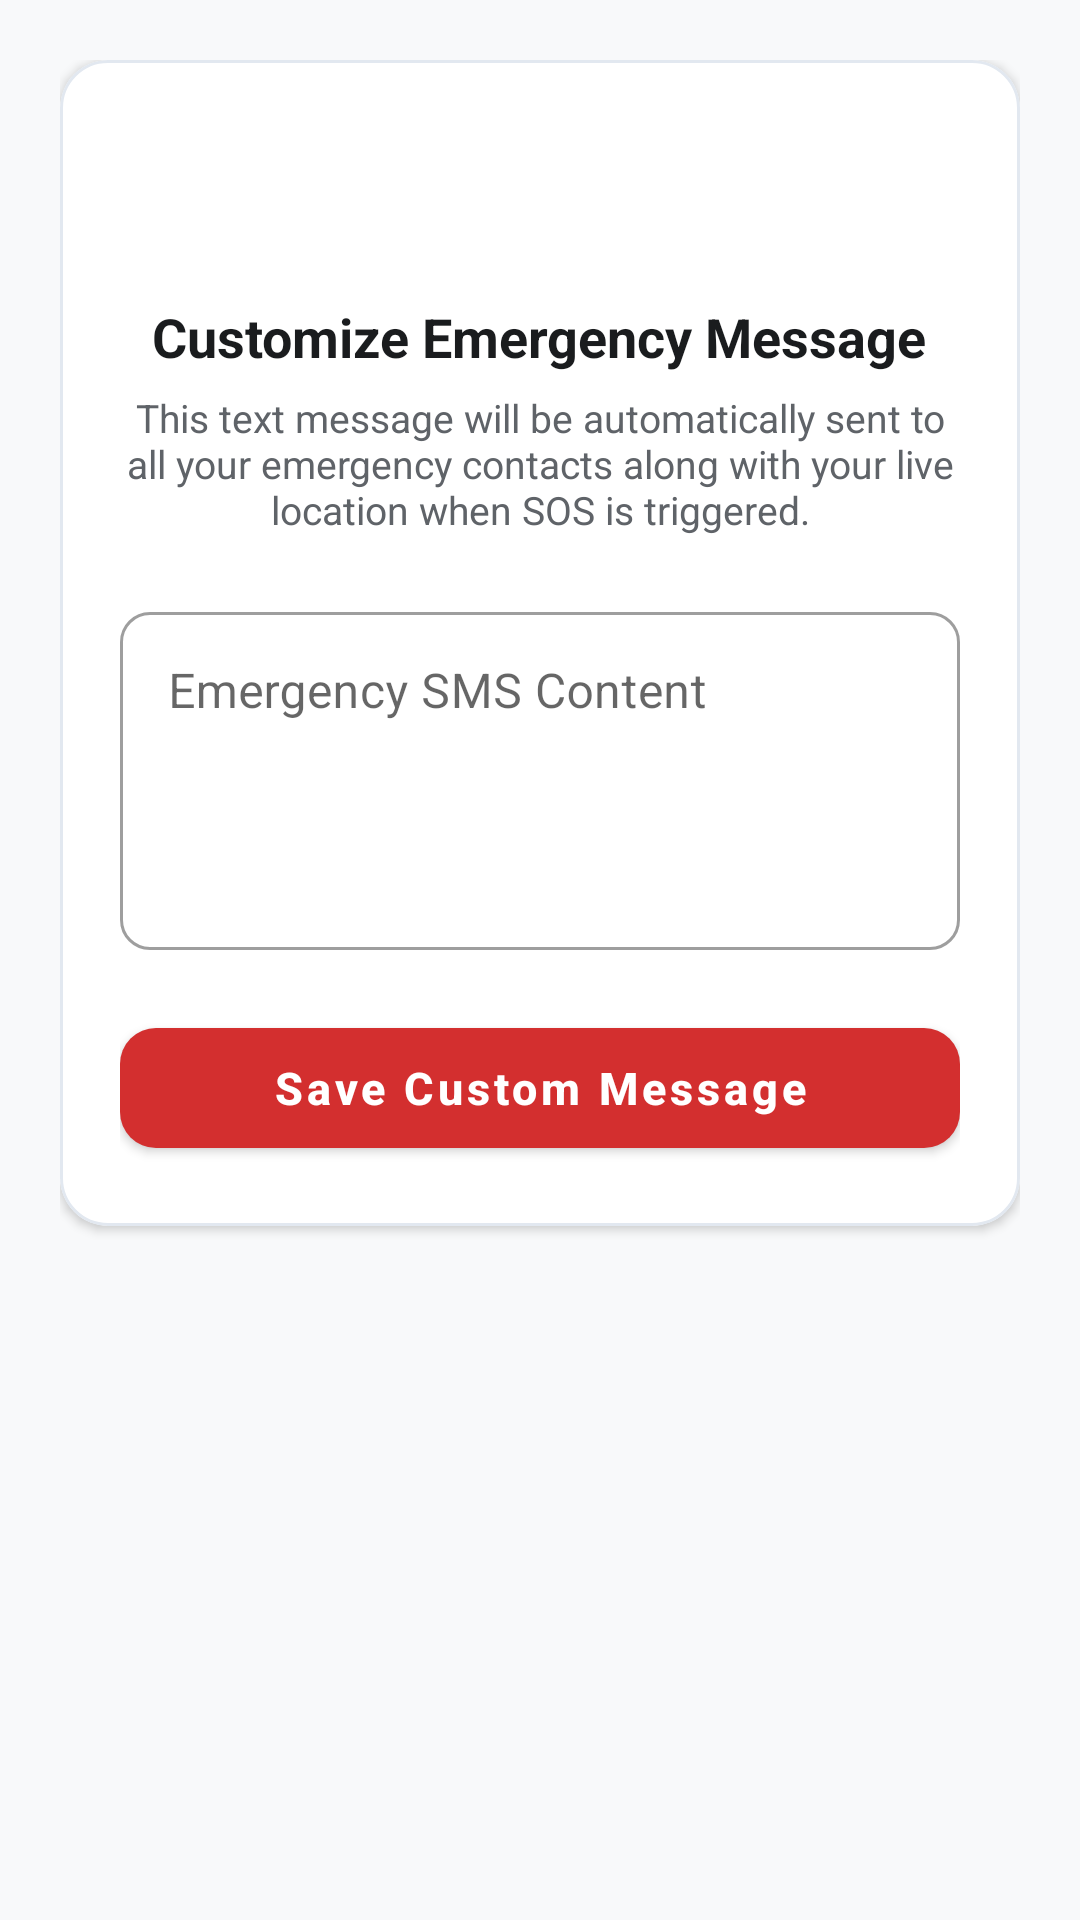

Layout XML and referenced resources for this Android screen:
<!-- AndroidManifest.xml: application theme Theme.SOS -->
<!-- res/layout/activity_edit_message.xml -->
<?xml version="1.0" encoding="utf-8"?>
<LinearLayout xmlns:android="http://schemas.android.com/apk/res/android"
    xmlns:app="http://schemas.android.com/apk/res-auto"
    xmlns:tools="http://schemas.android.com/tools"
    android:layout_width="match_parent"
    android:layout_height="match_parent"
    android:orientation="vertical"
    android:background="@color/bg_light"
    android:padding="20dp"
    tools:context=".EditMessageActivity">

    <com.google.android.material.card.MaterialCardView
        android:layout_width="match_parent"
        android:layout_height="wrap_content"
        app:cardCornerRadius="16dp"
        app:cardElevation="2dp"
        app:cardBackgroundColor="@color/surface_white"
        app:strokeColor="@color/card_stroke"
        app:strokeWidth="1dp">

        <LinearLayout
            android:layout_width="match_parent"
            android:layout_height="wrap_content"
            android:orientation="vertical"
            android:padding="20dp">

            <ImageView
                android:layout_width="48dp"
                android:layout_height="48dp"
                android:src="@drawable/ic_message"
                app:tint="@color/red_primary"
                android:layout_gravity="center_horizontal"
                android:contentDescription="Emergency Message" />

            <TextView
                android:layout_width="wrap_content"
                android:layout_height="wrap_content"
                android:text="Customize Emergency Message"
                android:textSize="18sp"
                android:textStyle="bold"
                android:textColor="@color/text_primary"
                android:layout_gravity="center_horizontal"
                android:layout_marginTop="12dp" />

            <TextView
                android:layout_width="wrap_content"
                android:layout_height="wrap_content"
                android:text="This text message will be automatically sent to all your emergency contacts along with your live location when SOS is triggered."
                android:textSize="13sp"
                android:textColor="@color/text_secondary"
                android:gravity="center"
                android:layout_marginTop="6dp"
                android:layout_marginBottom="20dp" />

            <com.google.android.material.textfield.TextInputLayout
                android:layout_width="match_parent"
                android:layout_height="wrap_content"
                android:hint="Emergency SMS Content"
                app:startIconDrawable="@drawable/ic_message"
                app:startIconTint="@color/text_secondary"
                style="@style/Widget.MaterialComponents.TextInputLayout.OutlinedBox">

                <com.google.android.material.textfield.TextInputEditText
                    android:id="@+id/editTextMessage"
                    android:layout_width="match_parent"
                    android:layout_height="wrap_content"
                    android:inputType="textMultiLine"
                    android:minLines="4"
                    android:maxLines="6"
                    android:gravity="top|start" />
            </com.google.android.material.textfield.TextInputLayout>

            <com.google.android.material.button.MaterialButton
                android:id="@+id/btn_Save_Message"
                android:layout_width="match_parent"
                android:layout_height="52dp"
                android:text="Save Custom Message"
                android:textSize="15sp"
                android:textStyle="bold"
                android:textAllCaps="false"
                app:cornerRadius="12dp"
                app:backgroundTint="@color/red_primary"
                android:layout_marginTop="20dp" />

        </LinearLayout>

    </com.google.android.material.card.MaterialCardView>

</LinearLayout>
<!-- resources referenced by this layout -->
<resources>
  <color name="bg_light">#F8F9FA</color>
  <color name="card_stroke">#E2E8F0</color>
  <color name="red_primary">#D32F2F</color>
  <color name="surface_white">#FFFFFF</color>
  <color name="text_primary">#1A1C1E</color>
  <color name="text_secondary">#5F6368</color>
  <style name="Theme.SOS" parent="Theme.MaterialComponents.DayNight.DarkActionBar">
          
          <item name="colorPrimary">@color/red_primary</item>
          <item name="colorPrimaryVariant">@color/red_primary_dark</item>
          <item name="colorOnPrimary">@color/white</item>
          <item name="colorSecondary">@color/blue_accent</item>
          <item name="colorOnSecondary">@color/white</item>
  
          
          <item name="android:statusBarColor">@color/red_primary_dark</item>
          <item name="android:windowBackground">@color/bg_light</item>
          <item name="android:fitsSystemWindows">true</item>
  
          
          <item name="textInputStyle">@style/Widget.MaterialComponents.TextInputLayout.OutlinedBox</item>
          <item name="shapeAppearanceSmallComponent">@style/ShapeAppearance.SOS.Small</item>
          <item name="shapeAppearanceMediumComponent">@style/ShapeAppearance.SOS.Medium</item>
  
          
          <item name="actionBarStyle">@style/Widget.SOS.ActionBar</item>
          <item name="actionBarTheme">@style/ThemeOverlay.SOS.ActionBar</item>
      </style>
  <color name="red_primary_dark">#B71C1C</color>
  <color name="white">#FFFFFFFF</color>
  <color name="blue_accent">#1976D2</color>
  <style name="ShapeAppearance.SOS.Small" parent="ShapeAppearance.MaterialComponents.SmallComponent">
          <item name="cornerSize">10dp</item>
      </style>
  <style name="ShapeAppearance.SOS.Medium" parent="ShapeAppearance.MaterialComponents.MediumComponent">
          <item name="cornerSize">16dp</item>
      </style>
  <style name="Widget.SOS.ActionBar" parent="Widget.MaterialComponents.ActionBar.Solid">
          <item name="background">@color/red_primary</item>
          <item name="elevation">4dp</item>
          <item name="titleTextStyle">@style/TextAppearance.SOS.ActionBar.Title</item>
      </style>
  <style name="ThemeOverlay.SOS.ActionBar" parent="ThemeOverlay.MaterialComponents.Dark.ActionBar">
          <item name="colorControlNormal">@color/white</item>
      </style>
  <style name="TextAppearance.SOS.ActionBar.Title" parent="TextAppearance.AppCompat.Widget.ActionBar.Title">
          <item name="android:textColor">@color/white</item>
          <item name="android:textSize">19sp</item>
      </style>
</resources>
